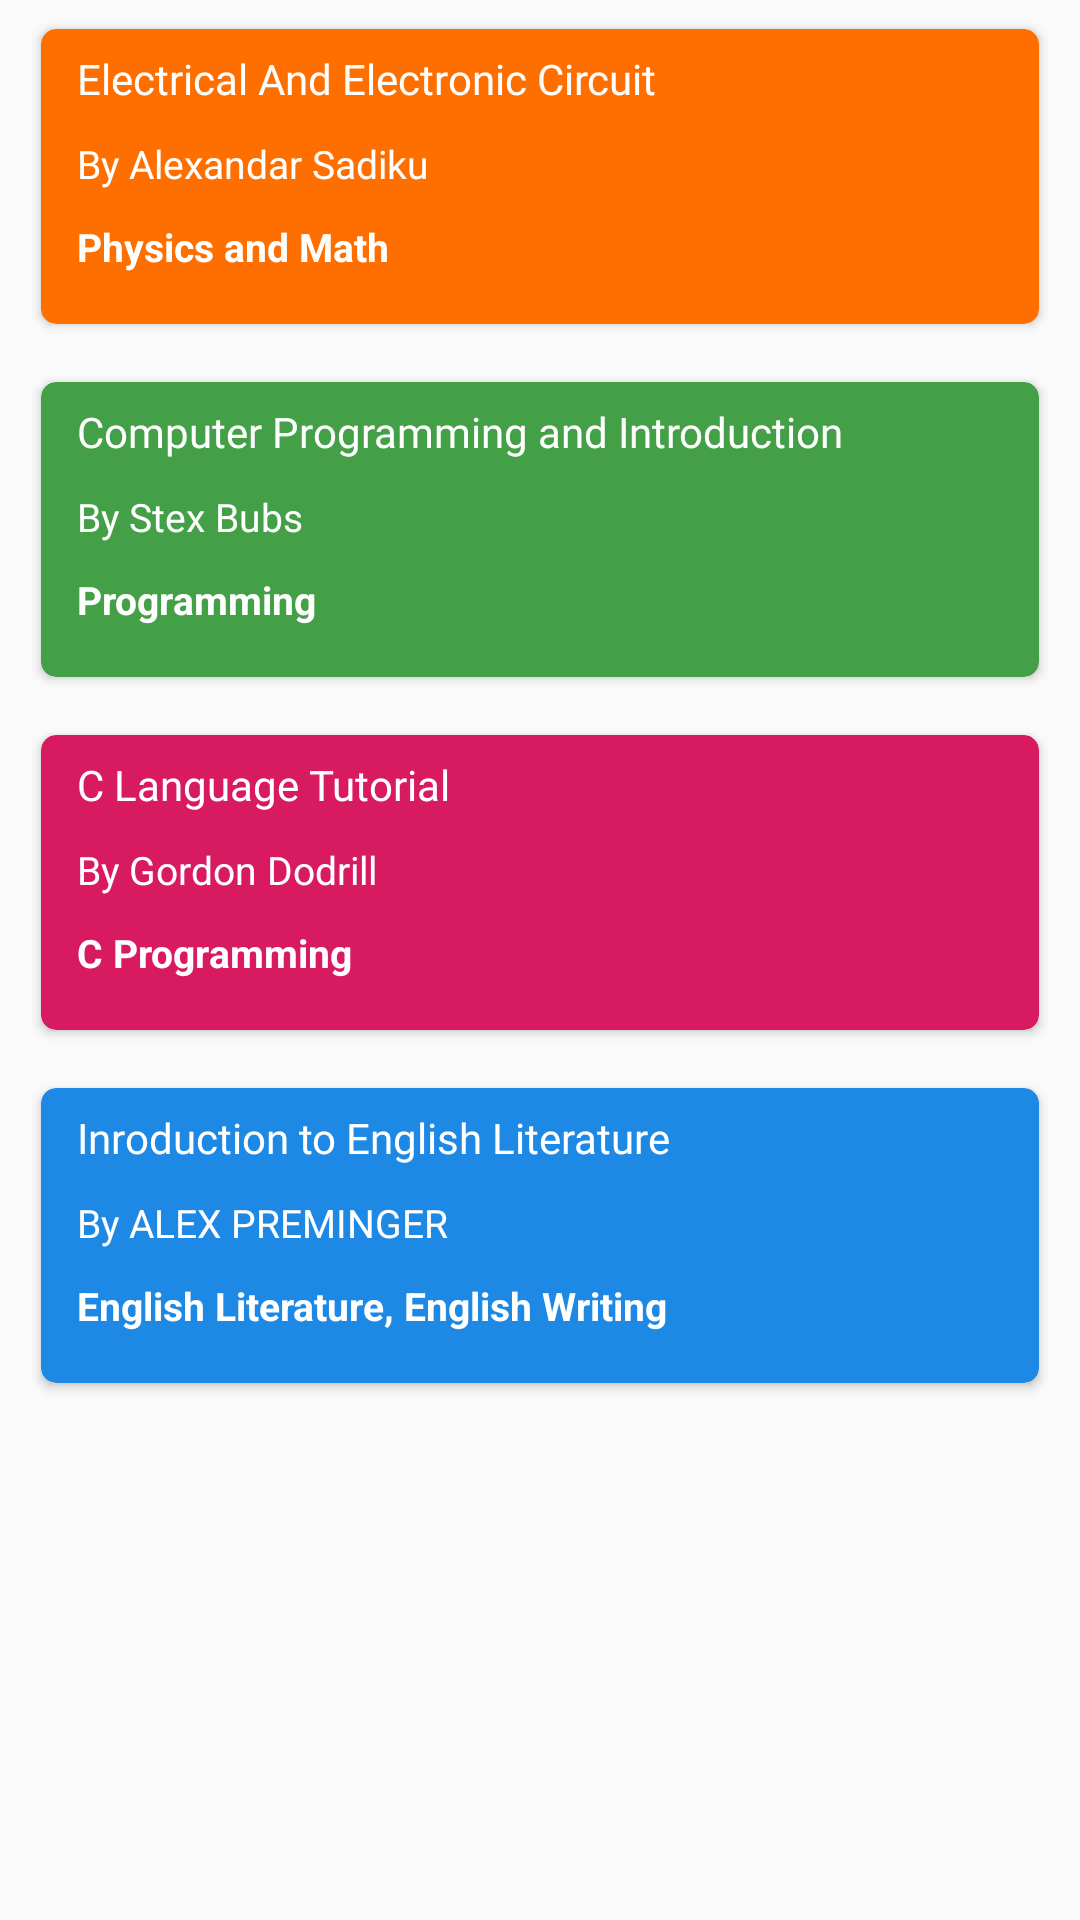

Reconstruct the res/layout file that produces this screen, plus the resources it refers to.
<!-- AndroidManifest.xml: application theme Theme.Design.Light -->
<!-- res/layout/activity_ebook.xml -->
<?xml version="1.0" encoding="utf-8"?>
<LinearLayout xmlns:android="http://schemas.android.com/apk/res/android"
    xmlns:app="http://schemas.android.com/apk/res-auto"
    xmlns:tools="http://schemas.android.com/tools"
    android:layout_width="match_parent"
    android:layout_height="match_parent"
    android:orientation="vertical"
    tools:context=".ui.EbookActivity">
    <androidx.cardview.widget.CardView
        android:layout_width="match_parent"
        android:layout_height="wrap_content"

        android:layout_marginTop="5dp"
        android:layout_marginStart="10dp"
        android:layout_marginEnd="10dp"
        android:layout_marginBottom="5dp"
        app:cardUseCompatPadding="true"
        app:contentPadding="2dp"
        app:cardBackgroundColor="#FF6F00"
        android:layout_marginLeft="10dp"
        app:cardCornerRadius="5dp">
        <LinearLayout
            android:id="@+id/book1"
            android:layout_width="match_parent"
            android:layout_height="wrap_content"
            android:layout_weight="1"
            android:gravity="center"
            android:paddingHorizontal="10dp"
            android:paddingVertical="5dp"
            android:orientation="vertical">



            <TextView
                android:id="@+id/title_list_note"
                android:layout_width="match_parent"
                android:layout_height="match_parent"
                android:text="Electrical And Electronic Circuit"
                android:fontFamily="@font/aclonica"
                android:textAlignment="textStart"
                android:textSize="14sp"
                android:layout_marginBottom="10dp"
                android:textColor="#FFFFFF"/>


            <TextView
                android:id="@+id/note_list_note"
                android:layout_width="match_parent"
                android:layout_height="match_parent"
                android:layout_marginBottom="10dp"
                android:fontFamily="sans-serif"
                android:text="By Alexandar Sadiku"
                android:textAlignment="textStart"
                android:textColor="#FFFFFF"
                android:textSize="13sp"
                />
            <TextView
                android:id="@+id/aa"
                android:layout_width="match_parent"
                android:layout_height="match_parent"
                android:layout_marginBottom="10dp"
                android:fontFamily="sans-serif"
                android:text="Physics and Math"
                android:textAlignment="textStart"
                android:textStyle="bold"
                android:textColor="#FFFFFF"
                android:textSize="13sp"
                />
        </LinearLayout>
    </androidx.cardview.widget.CardView>
    <androidx.cardview.widget.CardView
        android:layout_width="match_parent"
        android:layout_height="wrap_content"

        android:layout_marginTop="5dp"
        android:layout_marginStart="10dp"
        android:layout_marginEnd="10dp"
        android:layout_marginBottom="5dp"
        app:cardUseCompatPadding="true"
        app:contentPadding="2dp"
        app:cardBackgroundColor="#43A047"
        android:layout_marginLeft="10dp"
        app:cardCornerRadius="5dp">
        <LinearLayout
            android:id="@+id/book2"
            android:layout_width="match_parent"
            android:layout_height="wrap_content"
            android:layout_weight="1"
            android:gravity="center"
            android:paddingHorizontal="10dp"
            android:paddingVertical="5dp"
            android:orientation="vertical">



            <TextView
                android:id="@+id/title_list_note"
                android:layout_width="match_parent"
                android:layout_height="match_parent"
                android:text="Computer Programming and Introduction"
                android:fontFamily="@font/aclonica"
                android:textAlignment="textStart"
                android:textSize="14sp"
                android:layout_marginBottom="10dp"
                android:textColor="#FFFFFF"/>


            <TextView
                android:id="@+id/note_list_note"
                android:layout_width="match_parent"
                android:layout_height="match_parent"
                android:layout_marginBottom="10dp"
                android:fontFamily="sans-serif"
                android:text="By Stex Bubs"
                android:textAlignment="textStart"
                android:textColor="#FFFFFF"
                android:textSize="13sp"
                />
            <TextView
                android:id="@+id/aa"
                android:layout_width="match_parent"
                android:layout_height="match_parent"
                android:layout_marginBottom="10dp"
                android:fontFamily="sans-serif"
                android:text="Programming"
                android:textAlignment="textStart"
                android:textStyle="bold"
                android:textColor="#FFFFFF"
                android:textSize="13sp"
                />
        </LinearLayout>
    </androidx.cardview.widget.CardView>
    <androidx.cardview.widget.CardView
        android:layout_width="match_parent"
        android:layout_height="wrap_content"

        android:layout_marginTop="5dp"
        android:layout_marginStart="10dp"
        android:layout_marginEnd="10dp"
        android:layout_marginBottom="5dp"
        app:cardUseCompatPadding="true"
        app:contentPadding="2dp"
        app:cardBackgroundColor="#D81B60"
        android:layout_marginLeft="10dp"
        app:cardCornerRadius="5dp">
        <LinearLayout
            android:id="@+id/book3"
            android:layout_width="match_parent"
            android:layout_height="wrap_content"
            android:layout_weight="1"
            android:gravity="center"
            android:paddingHorizontal="10dp"
            android:paddingVertical="5dp"
            android:orientation="vertical">



            <TextView
                android:id="@+id/title_list_note"
                android:layout_width="match_parent"
                android:layout_height="match_parent"
                android:text="C Language Tutorial"
                android:fontFamily="@font/aclonica"
                android:textAlignment="textStart"
                android:textSize="14sp"
                android:layout_marginBottom="10dp"
                android:textColor="#FFFFFF"/>


            <TextView
                android:id="@+id/note_list_note"
                android:layout_width="match_parent"
                android:layout_height="match_parent"
                android:layout_marginBottom="10dp"
                android:fontFamily="sans-serif"
                android:text="By Gordon Dodrill"
                android:textAlignment="textStart"
                android:textColor="#FFFFFF"
                android:textSize="13sp"
                />
            <TextView
                android:id="@+id/aa"
                android:layout_width="match_parent"
                android:layout_height="match_parent"
                android:layout_marginBottom="10dp"
                android:fontFamily="sans-serif"
                android:text="C Programming"
                android:textAlignment="textStart"
                android:textStyle="bold"
                android:textColor="#FFFFFF"
                android:textSize="13sp"
                />
        </LinearLayout>
    </androidx.cardview.widget.CardView>
    <androidx.cardview.widget.CardView
        android:layout_width="match_parent"
        android:layout_height="wrap_content"

        android:layout_marginTop="5dp"
        android:layout_marginStart="10dp"
        android:layout_marginEnd="10dp"
        android:layout_marginBottom="5dp"
        app:cardUseCompatPadding="true"
        app:contentPadding="2dp"
        app:cardBackgroundColor="#1E88E5"
        android:layout_marginLeft="10dp"
        app:cardCornerRadius="5dp">
        <LinearLayout
            android:id="@+id/book4"
            android:layout_width="match_parent"
            android:layout_height="wrap_content"
            android:layout_weight="1"
            android:gravity="center"
            android:paddingHorizontal="10dp"
            android:paddingVertical="5dp"
            android:orientation="vertical">



            <TextView
                android:id="@+id/title_list_note"
                android:layout_width="match_parent"
                android:layout_height="match_parent"
                android:text="Inroduction to English Literature"
                android:fontFamily="@font/aclonica"
                android:textAlignment="textStart"
                android:textSize="14sp"
                android:layout_marginBottom="10dp"
                android:textColor="#FFFFFF"/>


            <TextView
                android:id="@+id/note_list_note"
                android:layout_width="match_parent"
                android:layout_height="match_parent"
                android:layout_marginBottom="10dp"
                android:fontFamily="sans-serif"
                android:text="By ALEX PREMINGER "
                android:textAlignment="textStart"
                android:textColor="#FFFFFF"
                android:textSize="13sp"
                />
            <TextView
                android:id="@+id/aa"
                android:layout_width="match_parent"
                android:layout_height="match_parent"
                android:layout_marginBottom="10dp"
                android:fontFamily="sans-serif"
                android:text="English Literature, English Writing"
                android:textAlignment="textStart"
                android:textStyle="bold"
                android:textColor="#FFFFFF"
                android:textSize="13sp"
                />
        </LinearLayout>
    </androidx.cardview.widget.CardView>
</LinearLayout>
<!-- resources referenced by this layout -->
<resources>

</resources>
